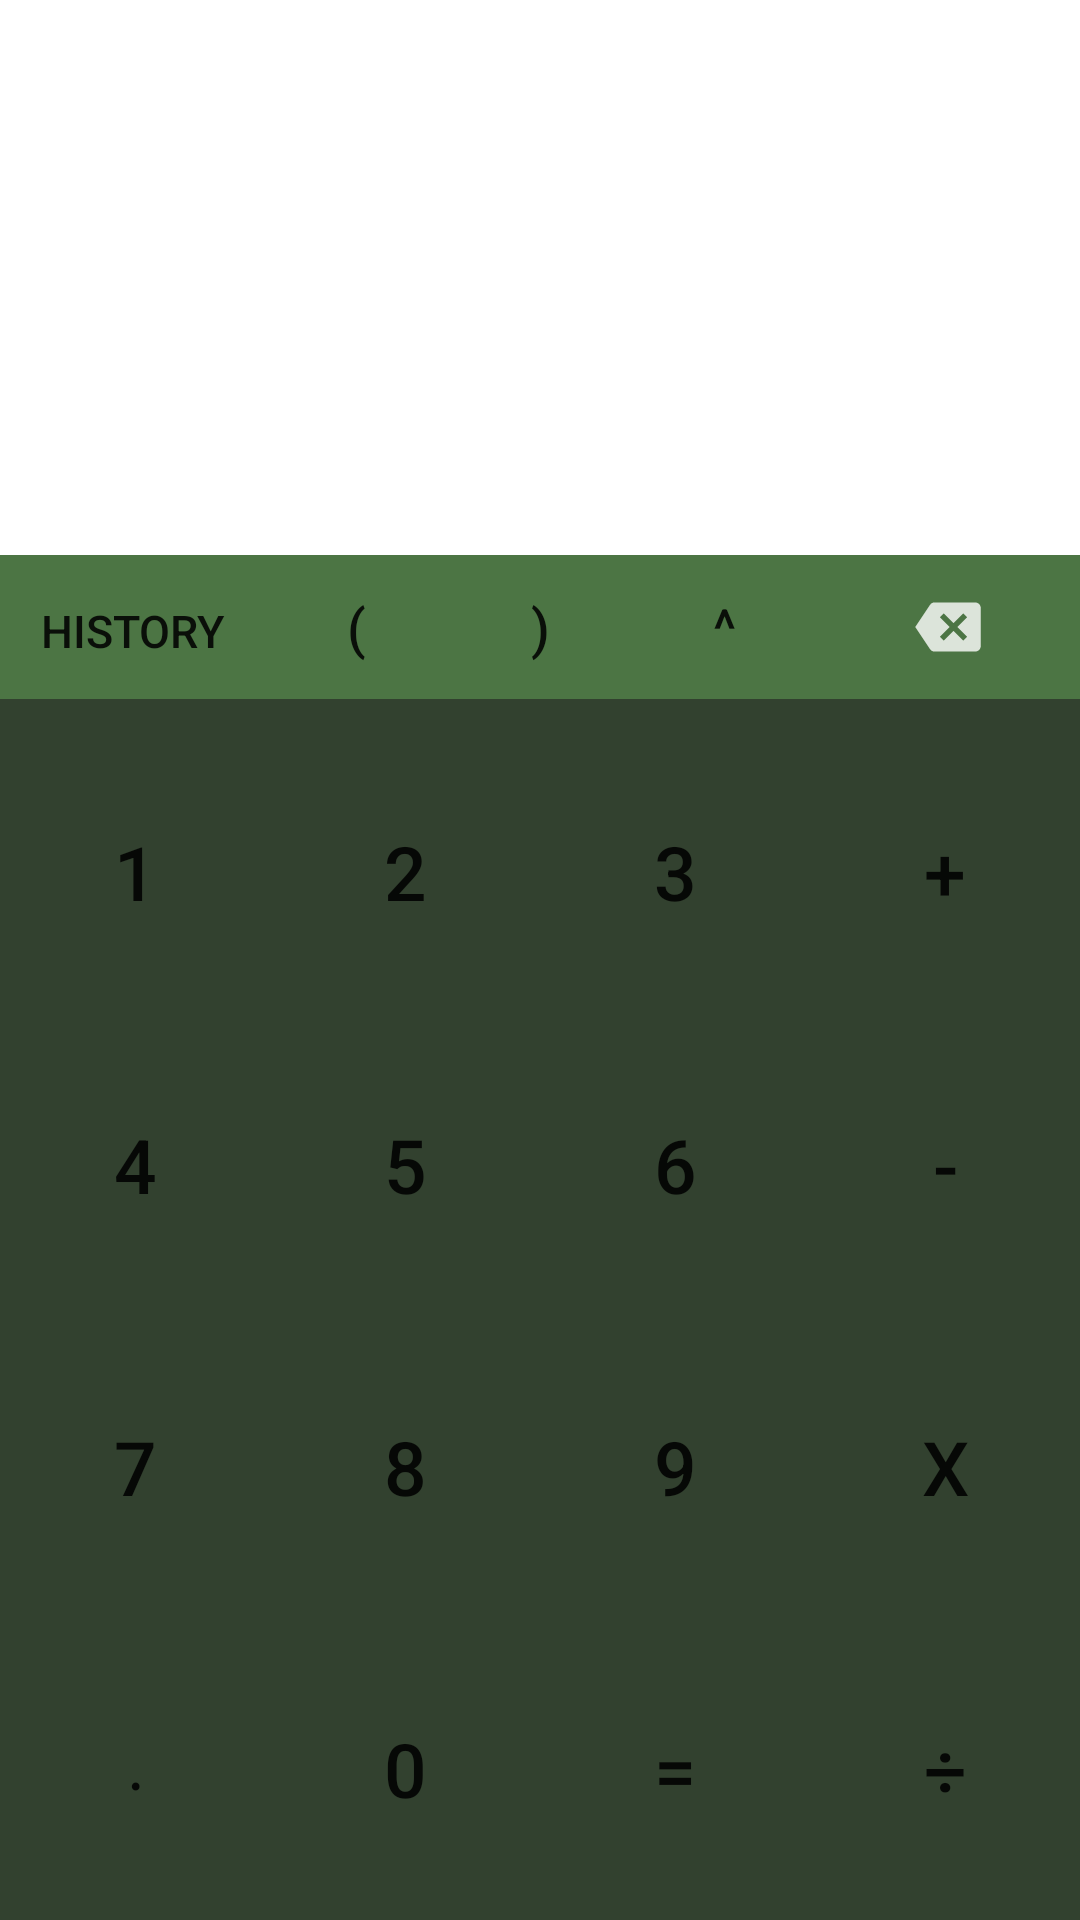

Layout XML and referenced resources for this Android screen:
<!-- AndroidManifest.xml: application theme Theme.HelpMeOut.NoActionBar -->
<!-- res/layout/fragment_calculator.xml -->
<?xml version="1.0" encoding="utf-8"?>
<LinearLayout xmlns:android="http://schemas.android.com/apk/res/android"
    xmlns:app="http://schemas.android.com/apk/res-auto"
    xmlns:tools="http://schemas.android.com/tools"
    android:layout_width="match_parent"
    android:layout_height="match_parent"
    android:orientation="vertical"
    tools:context=".CalculatorFragment">

    <EditText
        android:id="@+id/edit_exp"
        android:layout_width="match_parent"
        android:layout_height="100dp"
        android:layout_marginLeft="20dp"
        android:layout_marginTop="15dp"
        android:layout_marginRight="20dp"
        android:background="@color/white"
        android:textAlignment="viewEnd"
        android:ems="12"
        android:cursorVisible="false"
        android:textSize="25sp"
        android:paddingStart="12dp"
        android:paddingEnd="12dp"
        android:inputType="textMultiLine"/>

    <TextView
        android:id="@+id/textView"
        android:layout_width="match_parent"
        android:layout_height="50dp"
        android:layout_marginTop="0dp"
        android:layout_marginStart="20dp"
        android:textAlignment="viewEnd"
        android:layout_marginEnd="20dp"
        android:background="@color/white"
        android:ems="13"
        android:textSize="20sp"
        android:padding="5dp" />

    <LinearLayout
        android:layout_width="match_parent"
        android:layout_height="wrap_content"
        android:layout_marginStart="0dp"
        android:layout_marginTop="20dp"
        android:layout_marginEnd="0dp"
        android:layout_marginBottom="0dp"
        android:background="@color/keyBoardside"
        android:orientation="horizontal">

        <Button
            android:id="@+id/clear_button"
            style="?android:attr/borderlessButtonStyle"
            android:layout_width="wrap_content"
            android:layout_height="wrap_content"
            android:layout_marginStart="0dp"
            android:layout_marginEnd="0dp"
            android:padding="5dp"
            android:text="History"
            android:textSize="15sp" />

        <Button
            android:id="@+id/button_paranOpen"
            style="?android:attr/borderlessButtonStyle"
            android:layout_width="wrap_content"
            android:layout_height="wrap_content"
            android:layout_marginStart="0dp"
            android:layout_marginEnd="0dp"
            android:layout_weight="1"
            android:padding="5dp"
            android:text="("
            android:textSize="18sp" />

        <Button
            android:id="@+id/button_paran_Close"
            style="?android:attr/borderlessButtonStyle"
            android:layout_width="wrap_content"
            android:layout_height="wrap_content"
            android:layout_marginStart="0dp"
            android:layout_marginEnd="0dp"
            android:layout_weight="1"
            android:padding="5dp"
            android:text=")"
            android:textSize="18sp" />

        <Button
            android:id="@+id/button_power"
            style="?android:attr/borderlessButtonStyle"
            android:layout_width="wrap_content"
            android:layout_height="wrap_content"
            android:layout_weight="1"
            android:padding="5dp"
            android:text="^"
            android:textSize="18sp" />

        <ImageButton
            android:id="@+id/button_dlt"
            style="?android:attr/borderlessButtonStyle"
            android:layout_width="wrap_content"
            android:layout_height="wrap_content"
            android:padding="5dp"
            android:src="@drawable/ic_dlt" />
    </LinearLayout>

    <GridLayout
        android:layout_width="match_parent"
        android:layout_height="match_parent"
        android:paddingTop="10dp"
        android:columnCount="4"
        android:fitsSystemWindows="true"
        android:alignmentMode="alignBounds"
        android:rowCount="4"
        android:orientation="vertical"
        android:background="@color/keyBoard">

        <LinearLayout
            android:layout_width="match_parent"
            android:orientation="horizontal"
            android:layout_rowWeight="1">

        <Button
            android:id="@+id/button_1"
            style="?android:attr/borderlessButtonStyle"
            android:layout_width="wrap_content"
            android:layout_height="match_parent"
            android:layout_row="0"
            android:layout_column="0"
            android:padding="5dp"
            android:layout_weight="1"
            android:text="1"
            android:textSize="25sp" />

        <Button
            android:id="@+id/button_2"
            style="?android:attr/borderlessButtonStyle"
            android:layout_width="wrap_content"
            android:layout_height="match_parent"
            android:layout_row="0"
            android:layout_column="1"
            android:layout_weight="1"
            android:padding="5dp"
            android:text="2"
            android:textSize="25sp" />

        <Button
            android:id="@+id/button_3"
            style="?android:attr/borderlessButtonStyle"
            android:layout_width="wrap_content"
            android:layout_height="match_parent"
            android:layout_row="0"
            android:layout_column="2"
            android:layout_weight="1"
            android:padding="5dp"
            android:text="3"
            android:textSize="25sp" />

        <Button
            android:id="@+id/button_plus"
            style="?android:attr/borderlessButtonStyle"
            android:layout_width="wrap_content"
            android:layout_height="match_parent"
            android:layout_row="0"
            android:layout_column="3"
            android:layout_weight="1"
            android:padding="5dp"
            android:text="+"
            android:textSize="25sp" />
        </LinearLayout>

        <LinearLayout
            android:layout_width="match_parent"
            android:orientation="horizontal"
            android:layout_rowWeight="1">

        <Button
            android:id="@+id/button_4"
            style="?android:attr/borderlessButtonStyle"
            android:layout_width="wrap_content"
            android:layout_height="match_parent"
            android:layout_row="1"
            android:layout_column="0"
            android:layout_weight="1"
            android:text="4"
            android:textSize="25sp" />

        <Button
            android:id="@+id/button_5"
            style="?android:attr/borderlessButtonStyle"
            android:layout_width="wrap_content"
            android:layout_height="match_parent"
            android:layout_row="1"
            android:layout_column="1"
            android:layout_weight="1"
            android:text="5"
            android:textSize="25sp" />

        <Button
            android:id="@+id/button_6"
            style="?android:attr/borderlessButtonStyle"
            android:layout_width="wrap_content"
            android:layout_height="match_parent"
            android:layout_row="1"
            android:layout_column="2"
            android:layout_weight="1"
            android:text="6"
            android:textSize="25sp" />

        <Button
            android:id="@+id/button_minus"
            style="?android:attr/borderlessButtonStyle"
            android:layout_width="wrap_content"
            android:layout_height="match_parent"
            android:layout_row="1"
            android:layout_column="3"
            android:layout_weight="1"
            android:text="-"
            android:textSize="25sp" />
        </LinearLayout>
        <LinearLayout
            android:layout_width="match_parent"
            android:orientation="horizontal"
            android:layout_rowWeight="1">


        <Button
            android:id="@+id/button_7"
            style="?android:attr/borderlessButtonStyle"
            android:layout_width="wrap_content"
            android:layout_height="match_parent"
            android:layout_row="2"
            android:layout_column="0"
            android:text="7"
            android:layout_weight="1"
            android:textSize="25sp" />

        <Button
            android:id="@+id/button_8"
            style="?android:attr/borderlessButtonStyle"
            android:layout_width="wrap_content"
            android:layout_height="match_parent"
            android:layout_row="2"
            android:layout_column="1"
            android:layout_weight="1"
            android:text="8"
            android:textSize="25sp" />

        <Button
            android:id="@+id/button_9"
            style="?android:attr/borderlessButtonStyle"
            android:layout_width="wrap_content"
            android:layout_height="match_parent"
            android:layout_row="2"
            android:layout_column="2"
            android:layout_weight="1"
            android:text="9"
            android:textSize="25sp" />
        <Button
            android:id="@+id/button_multi"
            style="?android:attr/borderlessButtonStyle"
            android:layout_width="wrap_content"
            android:layout_height="match_parent"
            android:layout_row="2"
            android:layout_column="3"
            android:layout_weight="1"
            android:text="x"
            android:textSize="25sp" />
        </LinearLayout>
        <LinearLayout
            android:layout_width="match_parent"
            android:orientation="horizontal"
            android:layout_rowWeight="1">

            <Button
                android:id="@+id/button_decimal"
                style="?android:attr/borderlessButtonStyle"
                android:layout_width="wrap_content"
                android:layout_height="match_parent"
                android:layout_row="3"
                android:layout_column="0"
                android:layout_gravity="fill"
                android:layout_weight="1"
                android:text="."
                android:fontFamily="serif-monospace"
                android:textSize="25sp" />

        <Button
            android:id="@+id/button_0"
            style="?android:attr/borderlessButtonStyle"
            android:layout_width="wrap_content"
            android:layout_height="match_parent"
            android:layout_row="3"
            android:layout_column="1"
            android:text="0"
            android:layout_weight="1"
            android:textSize="25sp"/>

        <Button
            android:id="@+id/calc_button"
            style="?android:attr/borderlessButtonStyle"
            android:layout_width="wrap_content"
            android:layout_height="match_parent"
            android:layout_row="3"
            android:layout_column="2"
            android:text="="
            android:layout_weight="1"
            android:textSize="25sp"/>

        <Button
            android:id="@+id/button_div"
            style="?android:attr/borderlessButtonStyle"
            android:layout_width="wrap_content"
            android:layout_height="match_parent"
            android:layout_row="3"
            android:layout_weight="1"
            android:layout_column="3"
            android:textSize="25sp"
            android:text="÷" />
        </LinearLayout>
    </GridLayout>

</LinearLayout>
<!-- resources referenced by this layout -->
<resources>
  <color name="keyBoard">#32412f</color>
  <color name="keyBoardside">#4c7544</color>
  <color name="white">#FFFFFFFF</color>
  <!-- drawable ic_dlt (drawable-anydpi) -->
  <vector xmlns:android="http://schemas.android.com/apk/res/android"
      android:width="24dp"
      android:height="24dp"
      android:viewportWidth="24"
      android:viewportHeight="24"
      android:tint="#FFFFFF"
      android:alpha="0.8"
      android:autoMirrored="true">
    <group android:scaleX="0.90909094"
        android:scaleY="0.90909094"
        android:translateX="1.0909091"
        android:translateY="1.0909091">
      <path
          android:fillColor="@android:color/white"
          android:pathData="M22,3L7,3c-0.69,0 -1.23,0.35 -1.59,0.88L0,12l5.41,8.11c0.36,0.53 0.9,0.89 1.59,0.89h15c1.1,0 2,-0.9 2,-2L24,5c0,-1.1 -0.9,-2 -2,-2zM19,15.59L17.59,17 14,13.41 10.41,17 9,15.59 12.59,12 9,8.41 10.41,7 14,10.59 17.59,7 19,8.41 15.41,12 19,15.59z"/>
    </group>
  </vector>
  <style name="Theme.HelpMeOut.NoActionBar">
          <item name="windowActionBar">false</item>
          <item name="windowNoTitle">true</item>
          <item name="android:statusBarColor">@android:color/transparent</item>
      </style>
</resources>
